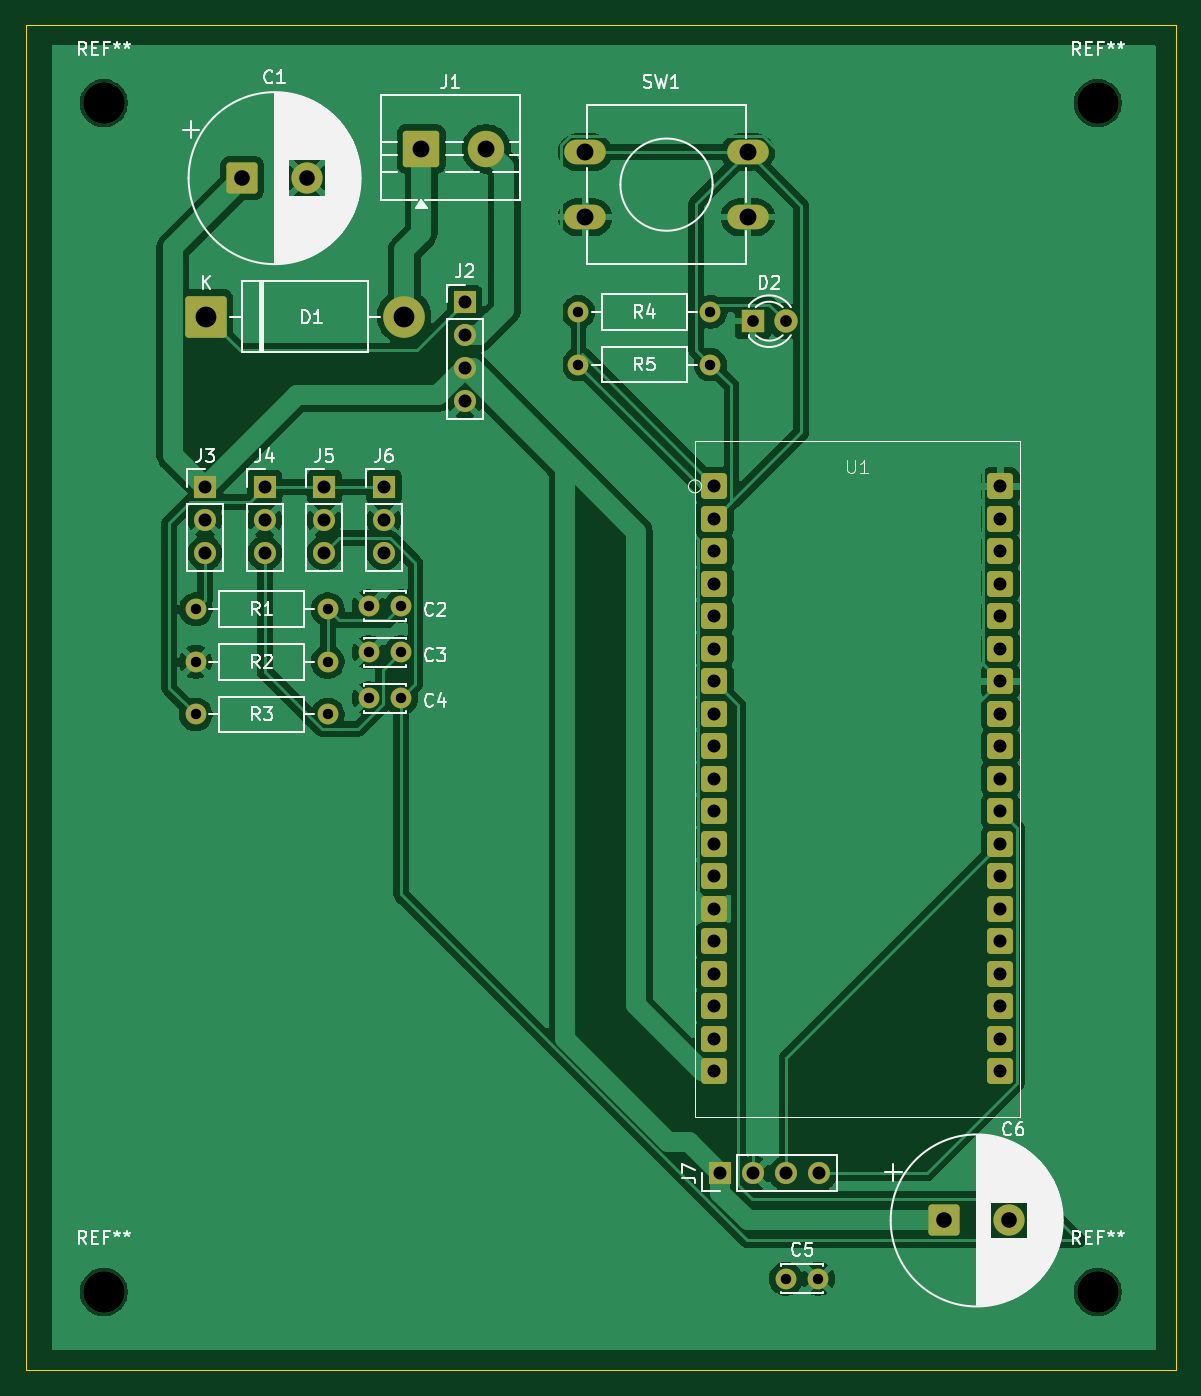
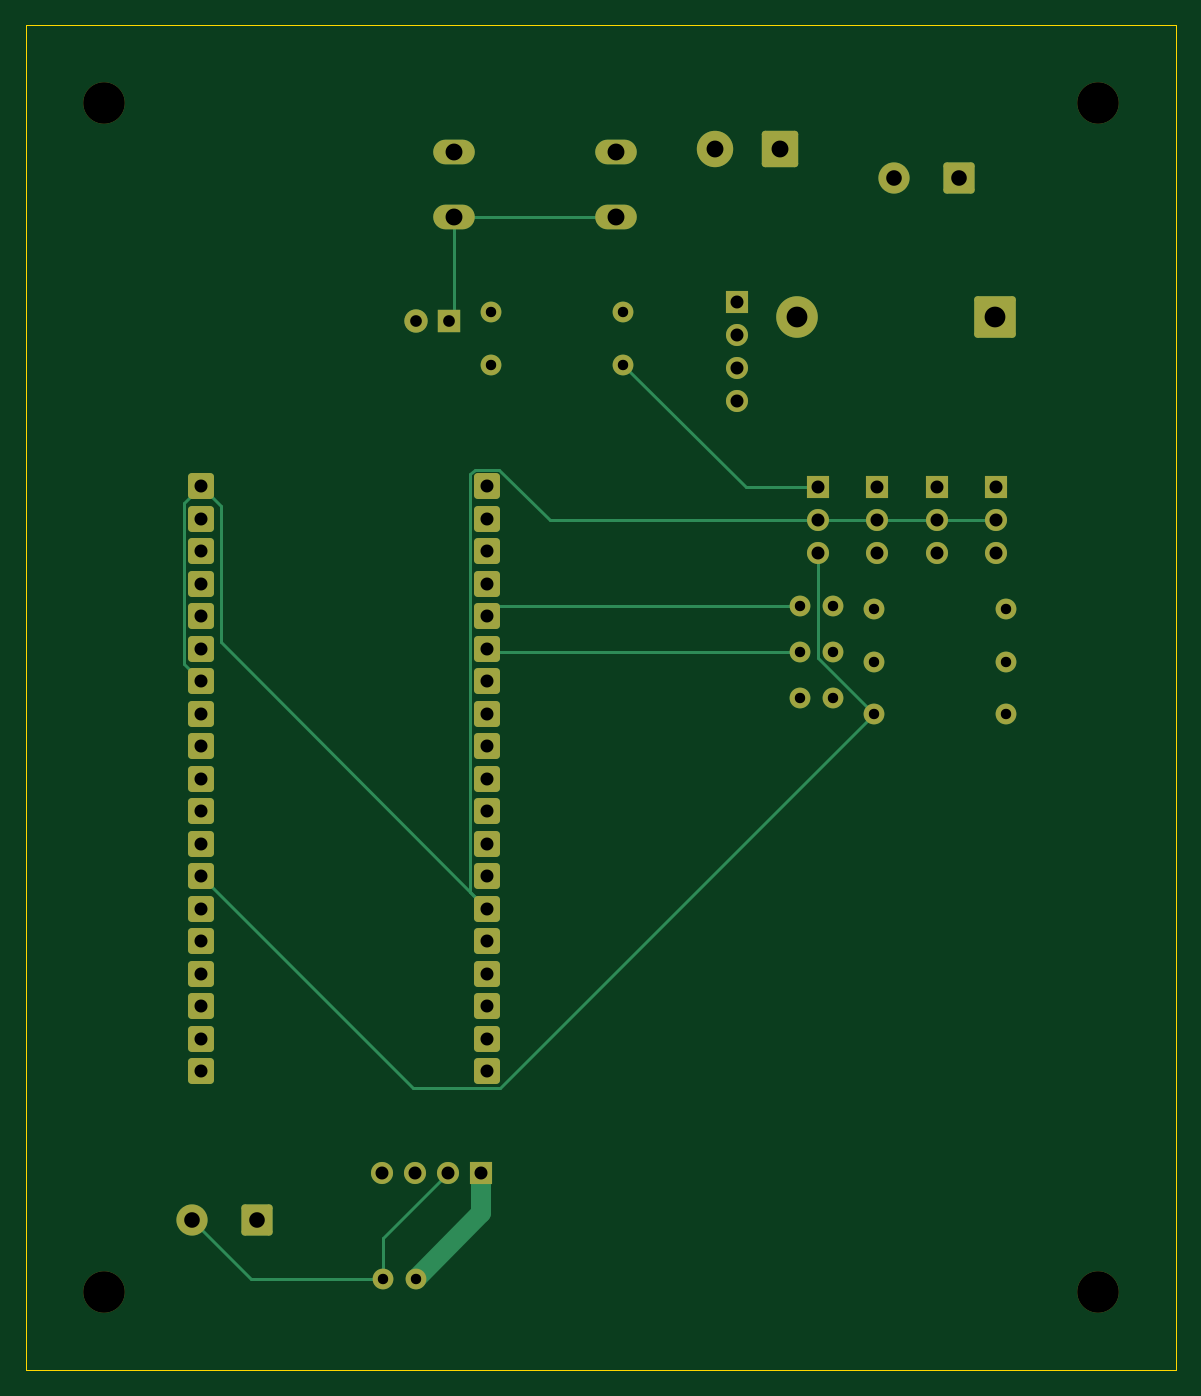
Circuit board: 11 layer files. Board 88.5 x 103.5 mm.
- bottom_copper: WaterQualityMonitor-B_Cu.gbr (10883 bytes)
- bottom_mask: WaterQualityMonitor-B_Mask.gbr (4774 bytes)
- paste: WaterQualityMonitor-B_Paste.gbr (464 bytes)
- bottom_silk: WaterQualityMonitor-B_Silkscreen.gbr (465 bytes)
- outline: WaterQualityMonitor-Edge_Cuts.gbr (621 bytes)
- top_copper: WaterQualityMonitor-F_Cu.gbr (111914 bytes)
- top_mask: WaterQualityMonitor-F_Mask.gbr (4774 bytes)
- paste: WaterQualityMonitor-F_Paste.gbr (464 bytes)
- top_silk: WaterQualityMonitor-F_Silkscreen.gbr (60516 bytes)
- drill: WaterQualityMonitor-NPTH.drl (382 bytes)
- drill: WaterQualityMonitor-PTH.drl (2003 bytes)

=== bottom_copper: WaterQualityMonitor-B_Cu.gbr (10883 bytes, source omitted) ===
=== bottom_mask: WaterQualityMonitor-B_Mask.gbr ===
%TF.GenerationSoftware,KiCad,Pcbnew,10.0.1*%
%TF.CreationDate,2026-08-08T22:39:12+00:00*%
%TF.ProjectId,WaterQualityMonitor,57617465-7251-4756-916c-6974794d6f6e,rev?*%
%TF.SameCoordinates,Original*%
%TF.FileFunction,Soldermask,Bot*%
%TF.FilePolarity,Negative*%
%FSLAX46Y46*%
G04 Gerber Fmt 4.6, Leading zero omitted, Abs format (unit mm)*
G04 Created by KiCad (PCBNEW 10.0.1) date 2026-08-08 22:39:12*
%MOMM*%
%LPD*%
G01*
G04 APERTURE LIST*
G04 Aperture macros list*
%AMRoundRect*
0 Rectangle with rounded corners*
0 $1 Rounding radius*
0 $2 $3 $4 $5 $6 $7 $8 $9 X,Y pos of 4 corners*
0 Add a 4 corners polygon primitive as box body*
4,1,4,$2,$3,$4,$5,$6,$7,$8,$9,$2,$3,0*
0 Add four circle primitives for the rounded corners*
1,1,$1+$1,$2,$3*
1,1,$1+$1,$4,$5*
1,1,$1+$1,$6,$7*
1,1,$1+$1,$8,$9*
0 Add four rect primitives between the rounded corners*
20,1,$1+$1,$2,$3,$4,$5,0*
20,1,$1+$1,$4,$5,$6,$7,0*
20,1,$1+$1,$6,$7,$8,$9,0*
20,1,$1+$1,$8,$9,$2,$3,0*%
G04 Aperture macros list end*
%ADD10RoundRect,0.250001X-0.949999X-0.949999X0.949999X-0.949999X0.949999X0.949999X-0.949999X0.949999X0*%
%ADD11C,2.400000*%
%ADD12C,3.200000*%
%ADD13C,1.600000*%
%ADD14C,1.700000*%
%ADD15R,1.700000X1.700000*%
%ADD16O,3.200000X1.900000*%
%ADD17RoundRect,0.250001X-1.149999X-1.149999X1.149999X-1.149999X1.149999X1.149999X-1.149999X1.149999X0*%
%ADD18C,2.800000*%
%ADD19RoundRect,0.300000X-0.700000X-0.700000X0.700000X-0.700000X0.700000X0.700000X-0.700000X0.700000X0*%
%ADD20RoundRect,0.300000X0.700000X0.700000X-0.700000X0.700000X-0.700000X-0.700000X0.700000X-0.700000X0*%
%ADD21RoundRect,0.250000X-1.350000X-1.350000X1.350000X-1.350000X1.350000X1.350000X-1.350000X1.350000X0*%
%ADD22R,1.800000X1.800000*%
%ADD23C,1.800000*%
G04 APERTURE END LIST*
D10*
%TO.C,C6*%
X171684785Y-136500000D03*
D11*
X176684785Y-136500000D03*
%TD*%
D12*
%TO.C,REF\u002A\u002A*%
X183500000Y-142000000D03*
%TD*%
%TO.C,REF\u002A\u002A*%
X107000000Y-142000000D03*
%TD*%
%TO.C,REF\u002A\u002A*%
X107000000Y-50500000D03*
%TD*%
%TO.C,REF\u002A\u002A*%
X183500000Y-50500000D03*
%TD*%
D13*
%TO.C,C5*%
X159500000Y-141000000D03*
X162000000Y-141000000D03*
%TD*%
%TO.C,C4*%
X129885000Y-96305000D03*
X127385000Y-96305000D03*
%TD*%
%TO.C,C2*%
X129885000Y-89205000D03*
X127385000Y-89205000D03*
%TD*%
%TO.C,C3*%
X129885000Y-92755000D03*
X127385000Y-92755000D03*
%TD*%
D14*
%TO.C,J6*%
X128565000Y-85135000D03*
X128565000Y-82595000D03*
D15*
X128565000Y-80055000D03*
%TD*%
D16*
%TO.C,SW1*%
X144060000Y-54275000D03*
X156560000Y-54275000D03*
X144060000Y-59275000D03*
X156560000Y-59275000D03*
%TD*%
D17*
%TO.C,J1*%
X131435000Y-54025000D03*
D18*
X136435000Y-54025000D03*
%TD*%
D15*
%TO.C,J2*%
X134785000Y-65845000D03*
D14*
X134785000Y-68385000D03*
X134785000Y-70925000D03*
X134785000Y-73465000D03*
%TD*%
D13*
%TO.C,R2*%
X114075000Y-93505000D03*
X124235000Y-93505000D03*
%TD*%
D10*
%TO.C,C1*%
X117644569Y-56275000D03*
D11*
X122644569Y-56275000D03*
%TD*%
D13*
%TO.C,R5*%
X143535000Y-70625000D03*
X153695000Y-70625000D03*
%TD*%
D19*
%TO.C,U1*%
X154000000Y-80000000D03*
X154000000Y-82500000D03*
X154000000Y-85000000D03*
X154000000Y-87500000D03*
X154000000Y-90000000D03*
X154000000Y-92500000D03*
X154000000Y-95000000D03*
X154000000Y-97500000D03*
X154000000Y-100000000D03*
X154000000Y-102500000D03*
X154000000Y-105000000D03*
X154000000Y-107500000D03*
X154000000Y-110000000D03*
X154000000Y-112500000D03*
X154000000Y-115000000D03*
X154000000Y-117500000D03*
X154000000Y-120000000D03*
X154000000Y-122500000D03*
X154000000Y-125000000D03*
D20*
X176000000Y-125000000D03*
X176000000Y-122500000D03*
X176000000Y-120000000D03*
X176000000Y-117500000D03*
X176000000Y-115000000D03*
X176000000Y-112500000D03*
X176000000Y-110000000D03*
X176000000Y-107500000D03*
X176000000Y-105000000D03*
X176000000Y-102500000D03*
X176000000Y-100000000D03*
X176000000Y-97500000D03*
X176000000Y-95000000D03*
X176000000Y-92500000D03*
X176000000Y-90000000D03*
X176000000Y-87500000D03*
X176000000Y-85000000D03*
X176000000Y-82500000D03*
X176000000Y-80000000D03*
%TD*%
D21*
%TO.C,D1*%
X114875000Y-66925000D03*
D12*
X130115000Y-66925000D03*
%TD*%
D15*
%TO.C,J3*%
X114795000Y-80055000D03*
D14*
X114795000Y-82595000D03*
X114795000Y-85135000D03*
%TD*%
D22*
%TO.C,D2*%
X156945000Y-67285000D03*
D23*
X159485000Y-67285000D03*
%TD*%
D15*
%TO.C,J5*%
X123975000Y-80055000D03*
D14*
X123975000Y-82595000D03*
X123975000Y-85135000D03*
%TD*%
D13*
%TO.C,R1*%
X114075000Y-89455000D03*
X124235000Y-89455000D03*
%TD*%
D15*
%TO.C,J7*%
X154460000Y-132880000D03*
D14*
X157000000Y-132880000D03*
X159540000Y-132880000D03*
X162080000Y-132880000D03*
%TD*%
D13*
%TO.C,R3*%
X114075000Y-97555000D03*
X124235000Y-97555000D03*
%TD*%
D15*
%TO.C,J4*%
X119385000Y-80055000D03*
D14*
X119385000Y-82595000D03*
X119385000Y-85135000D03*
%TD*%
D13*
%TO.C,R4*%
X143535000Y-66575000D03*
X153695000Y-66575000D03*
%TD*%
M02*

=== paste: WaterQualityMonitor-B_Paste.gbr ===
%TF.GenerationSoftware,KiCad,Pcbnew,10.0.1*%
%TF.CreationDate,2026-08-08T22:39:12+00:00*%
%TF.ProjectId,WaterQualityMonitor,57617465-7251-4756-916c-6974794d6f6e,rev?*%
%TF.SameCoordinates,Original*%
%TF.FileFunction,Paste,Bot*%
%TF.FilePolarity,Positive*%
%FSLAX46Y46*%
G04 Gerber Fmt 4.6, Leading zero omitted, Abs format (unit mm)*
G04 Created by KiCad (PCBNEW 10.0.1) date 2026-08-08 22:39:12*
%MOMM*%
%LPD*%
G01*
G04 APERTURE LIST*
G04 APERTURE END LIST*
M02*

=== bottom_silk: WaterQualityMonitor-B_Silkscreen.gbr ===
%TF.GenerationSoftware,KiCad,Pcbnew,10.0.1*%
%TF.CreationDate,2026-08-08T22:39:12+00:00*%
%TF.ProjectId,WaterQualityMonitor,57617465-7251-4756-916c-6974794d6f6e,rev?*%
%TF.SameCoordinates,Original*%
%TF.FileFunction,Legend,Bot*%
%TF.FilePolarity,Positive*%
%FSLAX46Y46*%
G04 Gerber Fmt 4.6, Leading zero omitted, Abs format (unit mm)*
G04 Created by KiCad (PCBNEW 10.0.1) date 2026-08-08 22:39:12*
%MOMM*%
%LPD*%
G01*
G04 APERTURE LIST*
G04 APERTURE END LIST*
M02*

=== outline: WaterQualityMonitor-Edge_Cuts.gbr ===
%TF.GenerationSoftware,KiCad,Pcbnew,10.0.1*%
%TF.CreationDate,2026-08-08T22:39:12+00:00*%
%TF.ProjectId,WaterQualityMonitor,57617465-7251-4756-916c-6974794d6f6e,rev?*%
%TF.SameCoordinates,Original*%
%TF.FileFunction,Profile,NP*%
%FSLAX46Y46*%
G04 Gerber Fmt 4.6, Leading zero omitted, Abs format (unit mm)*
G04 Created by KiCad (PCBNEW 10.0.1) date 2026-08-08 22:39:12*
%MOMM*%
%LPD*%
G01*
G04 APERTURE LIST*
%TA.AperFunction,Profile*%
%ADD10C,0.050000*%
%TD*%
G04 APERTURE END LIST*
D10*
X101000000Y-44500000D02*
X189500000Y-44500000D01*
X189500000Y-148000000D01*
X101000000Y-148000000D01*
X101000000Y-44500000D01*
M02*

=== top_copper: WaterQualityMonitor-F_Cu.gbr (111914 bytes, source omitted) ===
=== top_mask: WaterQualityMonitor-F_Mask.gbr ===
%TF.GenerationSoftware,KiCad,Pcbnew,10.0.1*%
%TF.CreationDate,2026-08-08T22:39:12+00:00*%
%TF.ProjectId,WaterQualityMonitor,57617465-7251-4756-916c-6974794d6f6e,rev?*%
%TF.SameCoordinates,Original*%
%TF.FileFunction,Soldermask,Top*%
%TF.FilePolarity,Negative*%
%FSLAX46Y46*%
G04 Gerber Fmt 4.6, Leading zero omitted, Abs format (unit mm)*
G04 Created by KiCad (PCBNEW 10.0.1) date 2026-08-08 22:39:12*
%MOMM*%
%LPD*%
G01*
G04 APERTURE LIST*
G04 Aperture macros list*
%AMRoundRect*
0 Rectangle with rounded corners*
0 $1 Rounding radius*
0 $2 $3 $4 $5 $6 $7 $8 $9 X,Y pos of 4 corners*
0 Add a 4 corners polygon primitive as box body*
4,1,4,$2,$3,$4,$5,$6,$7,$8,$9,$2,$3,0*
0 Add four circle primitives for the rounded corners*
1,1,$1+$1,$2,$3*
1,1,$1+$1,$4,$5*
1,1,$1+$1,$6,$7*
1,1,$1+$1,$8,$9*
0 Add four rect primitives between the rounded corners*
20,1,$1+$1,$2,$3,$4,$5,0*
20,1,$1+$1,$4,$5,$6,$7,0*
20,1,$1+$1,$6,$7,$8,$9,0*
20,1,$1+$1,$8,$9,$2,$3,0*%
G04 Aperture macros list end*
%ADD10RoundRect,0.250001X-0.949999X-0.949999X0.949999X-0.949999X0.949999X0.949999X-0.949999X0.949999X0*%
%ADD11C,2.400000*%
%ADD12C,3.200000*%
%ADD13C,1.600000*%
%ADD14C,1.700000*%
%ADD15R,1.700000X1.700000*%
%ADD16O,3.200000X1.900000*%
%ADD17RoundRect,0.250001X-1.149999X-1.149999X1.149999X-1.149999X1.149999X1.149999X-1.149999X1.149999X0*%
%ADD18C,2.800000*%
%ADD19RoundRect,0.300000X-0.700000X-0.700000X0.700000X-0.700000X0.700000X0.700000X-0.700000X0.700000X0*%
%ADD20RoundRect,0.300000X0.700000X0.700000X-0.700000X0.700000X-0.700000X-0.700000X0.700000X-0.700000X0*%
%ADD21RoundRect,0.250000X-1.350000X-1.350000X1.350000X-1.350000X1.350000X1.350000X-1.350000X1.350000X0*%
%ADD22R,1.800000X1.800000*%
%ADD23C,1.800000*%
G04 APERTURE END LIST*
D10*
%TO.C,C6*%
X171684785Y-136500000D03*
D11*
X176684785Y-136500000D03*
%TD*%
D12*
%TO.C,REF\u002A\u002A*%
X183500000Y-142000000D03*
%TD*%
%TO.C,REF\u002A\u002A*%
X107000000Y-142000000D03*
%TD*%
%TO.C,REF\u002A\u002A*%
X107000000Y-50500000D03*
%TD*%
%TO.C,REF\u002A\u002A*%
X183500000Y-50500000D03*
%TD*%
D13*
%TO.C,C5*%
X159500000Y-141000000D03*
X162000000Y-141000000D03*
%TD*%
%TO.C,C4*%
X129885000Y-96305000D03*
X127385000Y-96305000D03*
%TD*%
%TO.C,C2*%
X129885000Y-89205000D03*
X127385000Y-89205000D03*
%TD*%
%TO.C,C3*%
X129885000Y-92755000D03*
X127385000Y-92755000D03*
%TD*%
D14*
%TO.C,J6*%
X128565000Y-85135000D03*
X128565000Y-82595000D03*
D15*
X128565000Y-80055000D03*
%TD*%
D16*
%TO.C,SW1*%
X144060000Y-54275000D03*
X156560000Y-54275000D03*
X144060000Y-59275000D03*
X156560000Y-59275000D03*
%TD*%
D17*
%TO.C,J1*%
X131435000Y-54025000D03*
D18*
X136435000Y-54025000D03*
%TD*%
D15*
%TO.C,J2*%
X134785000Y-65845000D03*
D14*
X134785000Y-68385000D03*
X134785000Y-70925000D03*
X134785000Y-73465000D03*
%TD*%
D13*
%TO.C,R2*%
X114075000Y-93505000D03*
X124235000Y-93505000D03*
%TD*%
D10*
%TO.C,C1*%
X117644569Y-56275000D03*
D11*
X122644569Y-56275000D03*
%TD*%
D13*
%TO.C,R5*%
X143535000Y-70625000D03*
X153695000Y-70625000D03*
%TD*%
D19*
%TO.C,U1*%
X154000000Y-80000000D03*
X154000000Y-82500000D03*
X154000000Y-85000000D03*
X154000000Y-87500000D03*
X154000000Y-90000000D03*
X154000000Y-92500000D03*
X154000000Y-95000000D03*
X154000000Y-97500000D03*
X154000000Y-100000000D03*
X154000000Y-102500000D03*
X154000000Y-105000000D03*
X154000000Y-107500000D03*
X154000000Y-110000000D03*
X154000000Y-112500000D03*
X154000000Y-115000000D03*
X154000000Y-117500000D03*
X154000000Y-120000000D03*
X154000000Y-122500000D03*
X154000000Y-125000000D03*
D20*
X176000000Y-125000000D03*
X176000000Y-122500000D03*
X176000000Y-120000000D03*
X176000000Y-117500000D03*
X176000000Y-115000000D03*
X176000000Y-112500000D03*
X176000000Y-110000000D03*
X176000000Y-107500000D03*
X176000000Y-105000000D03*
X176000000Y-102500000D03*
X176000000Y-100000000D03*
X176000000Y-97500000D03*
X176000000Y-95000000D03*
X176000000Y-92500000D03*
X176000000Y-90000000D03*
X176000000Y-87500000D03*
X176000000Y-85000000D03*
X176000000Y-82500000D03*
X176000000Y-80000000D03*
%TD*%
D21*
%TO.C,D1*%
X114875000Y-66925000D03*
D12*
X130115000Y-66925000D03*
%TD*%
D15*
%TO.C,J3*%
X114795000Y-80055000D03*
D14*
X114795000Y-82595000D03*
X114795000Y-85135000D03*
%TD*%
D22*
%TO.C,D2*%
X156945000Y-67285000D03*
D23*
X159485000Y-67285000D03*
%TD*%
D15*
%TO.C,J5*%
X123975000Y-80055000D03*
D14*
X123975000Y-82595000D03*
X123975000Y-85135000D03*
%TD*%
D13*
%TO.C,R1*%
X114075000Y-89455000D03*
X124235000Y-89455000D03*
%TD*%
D15*
%TO.C,J7*%
X154460000Y-132880000D03*
D14*
X157000000Y-132880000D03*
X159540000Y-132880000D03*
X162080000Y-132880000D03*
%TD*%
D13*
%TO.C,R3*%
X114075000Y-97555000D03*
X124235000Y-97555000D03*
%TD*%
D15*
%TO.C,J4*%
X119385000Y-80055000D03*
D14*
X119385000Y-82595000D03*
X119385000Y-85135000D03*
%TD*%
D13*
%TO.C,R4*%
X143535000Y-66575000D03*
X153695000Y-66575000D03*
%TD*%
M02*

=== paste: WaterQualityMonitor-F_Paste.gbr ===
%TF.GenerationSoftware,KiCad,Pcbnew,10.0.1*%
%TF.CreationDate,2026-08-08T22:39:12+00:00*%
%TF.ProjectId,WaterQualityMonitor,57617465-7251-4756-916c-6974794d6f6e,rev?*%
%TF.SameCoordinates,Original*%
%TF.FileFunction,Paste,Top*%
%TF.FilePolarity,Positive*%
%FSLAX46Y46*%
G04 Gerber Fmt 4.6, Leading zero omitted, Abs format (unit mm)*
G04 Created by KiCad (PCBNEW 10.0.1) date 2026-08-08 22:39:12*
%MOMM*%
%LPD*%
G01*
G04 APERTURE LIST*
G04 APERTURE END LIST*
M02*

=== top_silk: WaterQualityMonitor-F_Silkscreen.gbr (60516 bytes, source omitted) ===
=== drill: WaterQualityMonitor-NPTH.drl ===
M48
; DRILL file KiCad 10.0.1 date 2026-08-08T22:40:12
; FORMAT={-:-/ absolute / metric / decimal}
; #@! TF.CreationDate,2026-08-08T22:40:12+00:00
; #@! TF.GenerationSoftware,Kicad,Pcbnew,10.0.1
; #@! TF.FileFunction,NonPlated,1,2,NPTH
FMAT,2
METRIC
; #@! TA.AperFunction,NonPlated,NPTH,ComponentDrill
T1C3.200
%
G90
G05
T1
X107.0Y-50.5
X107.0Y-142.0
X183.5Y-50.5
X183.5Y-142.0
M30

=== drill: WaterQualityMonitor-PTH.drl ===
M48
; DRILL file KiCad 10.0.1 date 2026-08-08T22:40:11
; FORMAT={-:-/ absolute / metric / decimal}
; #@! TF.CreationDate,2026-08-08T22:40:11+00:00
; #@! TF.GenerationSoftware,Kicad,Pcbnew,10.0.1
; #@! TF.FileFunction,Plated,1,2,PTH
FMAT,2
METRIC
; #@! TA.AperFunction,Plated,PTH,ComponentDrill
T1C0.800
; #@! TA.AperFunction,Plated,PTH,ComponentDrill
T2C0.900
; #@! TA.AperFunction,Plated,PTH,ComponentDrill
T3C1.000
; #@! TA.AperFunction,Plated,PTH,ComponentDrill
T4C1.200
; #@! TA.AperFunction,Plated,PTH,ComponentDrill
T5C1.300
; #@! TA.AperFunction,Plated,PTH,ComponentDrill
T6C1.600
%
G90
G05
T1
X114.075Y-89.455
X114.075Y-93.505
X114.075Y-97.555
X124.235Y-89.455
X124.235Y-93.505
X124.235Y-97.555
X127.385Y-89.205
X127.385Y-92.755
X127.385Y-96.305
X129.885Y-89.205
X129.885Y-92.755
X129.885Y-96.305
X143.535Y-66.575
X143.535Y-70.625
X153.695Y-66.575
X153.695Y-70.625
X159.5Y-141.0
X162.0Y-141.0
T2
X156.945Y-67.285
X159.485Y-67.285
T3
X114.795Y-80.055
X114.795Y-82.595
X114.795Y-85.135
X119.385Y-80.055
X119.385Y-82.595
X119.385Y-85.135
X123.975Y-80.055
X123.975Y-82.595
X123.975Y-85.135
X128.565Y-80.055
X128.565Y-82.595
X128.565Y-85.135
X134.785Y-65.845
X134.785Y-68.385
X134.785Y-70.925
X134.785Y-73.465
X154.0Y-80.0
X154.0Y-82.5
X154.0Y-85.0
X154.0Y-87.5
X154.0Y-90.0
X154.0Y-92.5
X154.0Y-95.0
X154.0Y-97.5
X154.0Y-100.0
X154.0Y-102.5
X154.0Y-105.0
X154.0Y-107.5
X154.0Y-110.0
X154.0Y-112.5
X154.0Y-115.0
X154.0Y-117.5
X154.0Y-120.0
X154.0Y-122.5
X154.0Y-125.0
X154.46Y-132.88
X157.0Y-132.88
X159.54Y-132.88
X162.08Y-132.88
X176.0Y-80.0
X176.0Y-82.5
X176.0Y-85.0
X176.0Y-87.5
X176.0Y-90.0
X176.0Y-92.5
X176.0Y-95.0
X176.0Y-97.5
X176.0Y-100.0
X176.0Y-102.5
X176.0Y-105.0
X176.0Y-107.5
X176.0Y-110.0
X176.0Y-112.5
X176.0Y-115.0
X176.0Y-117.5
X176.0Y-120.0
X176.0Y-122.5
X176.0Y-125.0
T4
X117.645Y-56.275
X122.645Y-56.275
X171.685Y-136.5
X176.685Y-136.5
T5
X131.435Y-54.025
X136.435Y-54.025
X144.06Y-54.275
X144.06Y-59.275
X156.56Y-54.275
X156.56Y-59.275
T6
X114.875Y-66.925
X130.115Y-66.925
M30
